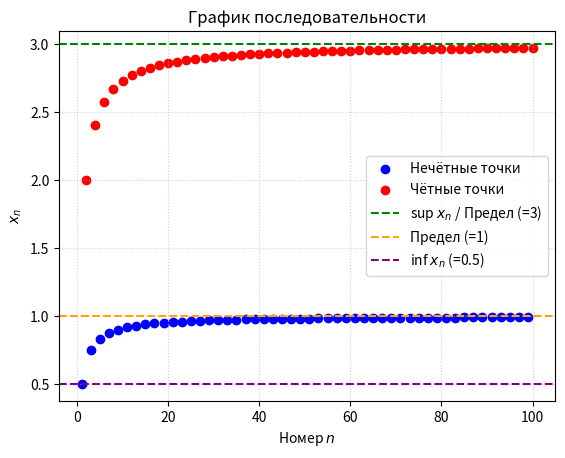

The script that saved this image:
import matplotlib.pyplot as plt

x = lambda n: (n / (n + 1)) * (2 + (-1) ** n)

n_odd, x_odd = [], []
n_even, x_even = [], []

for i in range(1, 101):
    val = x(i)
    
    if i % 2 == 0:
        n_even.append(i)
        x_even.append(val)
    else:
        n_odd.append(i)
        x_odd.append(val)

plt.scatter(n_odd, x_odd, color='blue', label='Нечётные точки')
plt.scatter(n_even, x_even, color='red', label='Чётные точки')

plt.axhline(y=3, color='green', linestyle='--', label='sup $x_n$ / Предел (=3)')
plt.axhline(y=1, color='orange', linestyle='--', label='Предел (=1)')
plt.axhline(y=0.5, color='purple', linestyle='--', label='inf $x_n$ (=0.5)')

plt.title('График последовательности')
plt.xlabel('Номер $n$')
plt.ylabel('$x_n$')
plt.grid(True, linestyle=':', alpha=0.6)
plt.legend()
plt.show()
